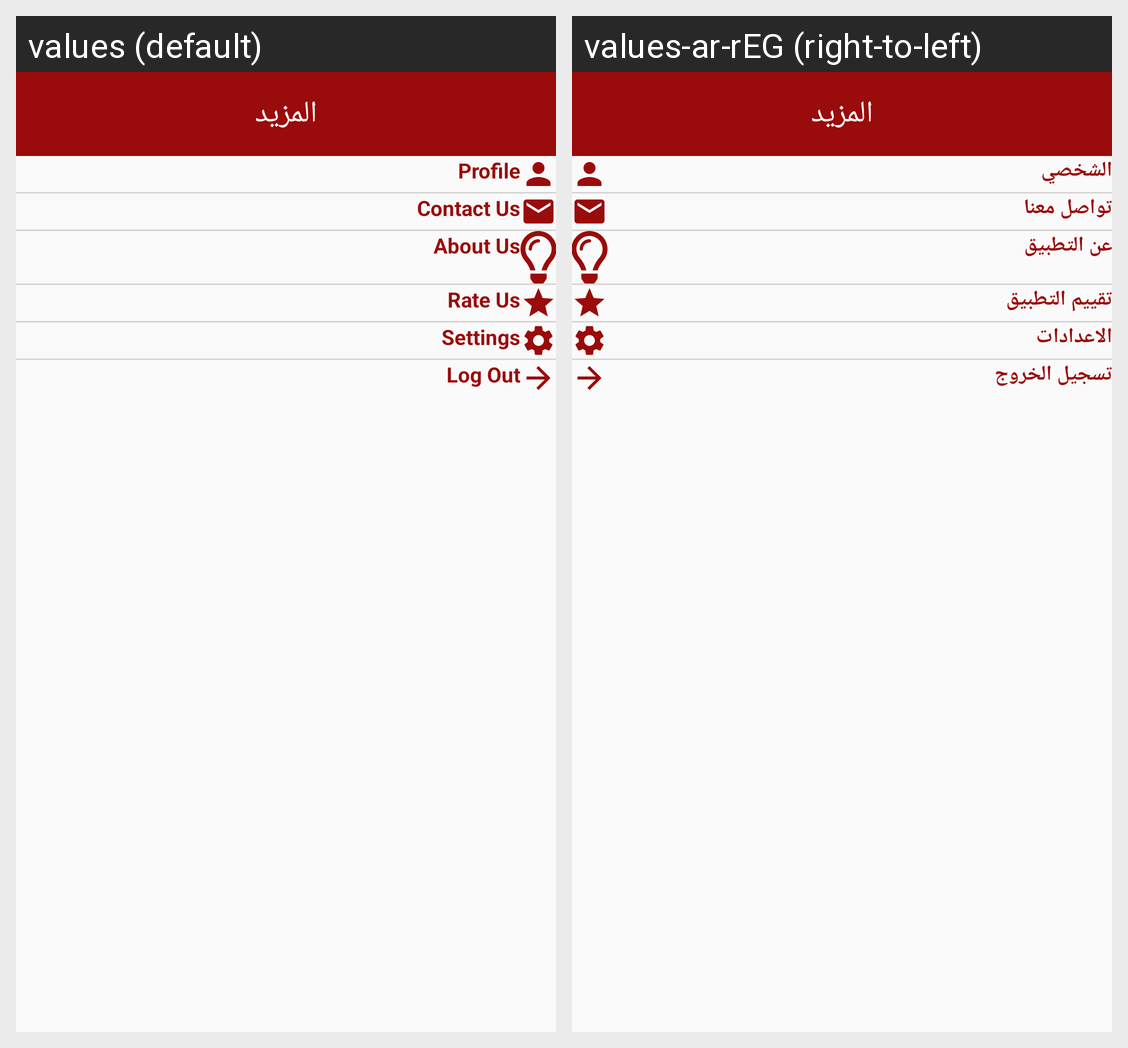

Here is an Android app screen in its default locale and in the app's own translations. Write out the translated-string differences for the strings that appear on this screen.
Android screen res/layout/fragment_more_screen.xml rendered under 2 locales, left to right: values (default), values-ar-rEG (right-to-left). Device: Nexus 5 (rendered at 1080×1920; each locale shown at half size, 540×960, under a caption strip naming it); theme AppTheme.
Strings drawn on this screen, with the default value and each locale's value (text and hints the layout hard-codes, and strings that could not be matched under every locale, appear in the picture but are not listed):

profile
  values: Profile
  values-ar-rEG: الشخصي

contact_us
  values: Contact Us
  values-ar-rEG: تواصل معنا

about
  values: About Us
  values-ar-rEG: عن التطبيق

rate_us
  values: Rate Us
  values-ar-rEG: تقييم التطبيق

settings
  values: Settings
  values-ar-rEG: الاعدادات

log_out
  values: Log Out
  values-ar-rEG: تسجيل الخروج
